Photos from the image-classification dataset "xray_project" in the GitHub repository fenshui888/xray_project. Its 3 classes are: bacterial pneumonia, normal, viral pneumonia.

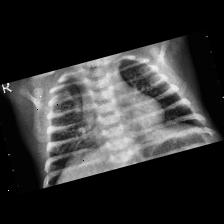
Label: viral pneumonia

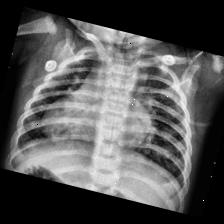
Label: viral pneumonia

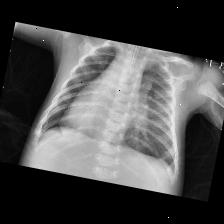
Label: bacterial pneumonia

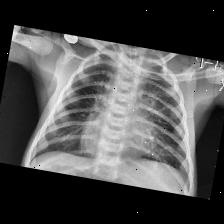
Label: bacterial pneumonia

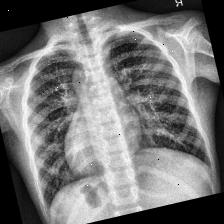
Label: normal

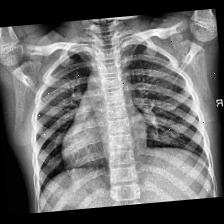
Label: normal
